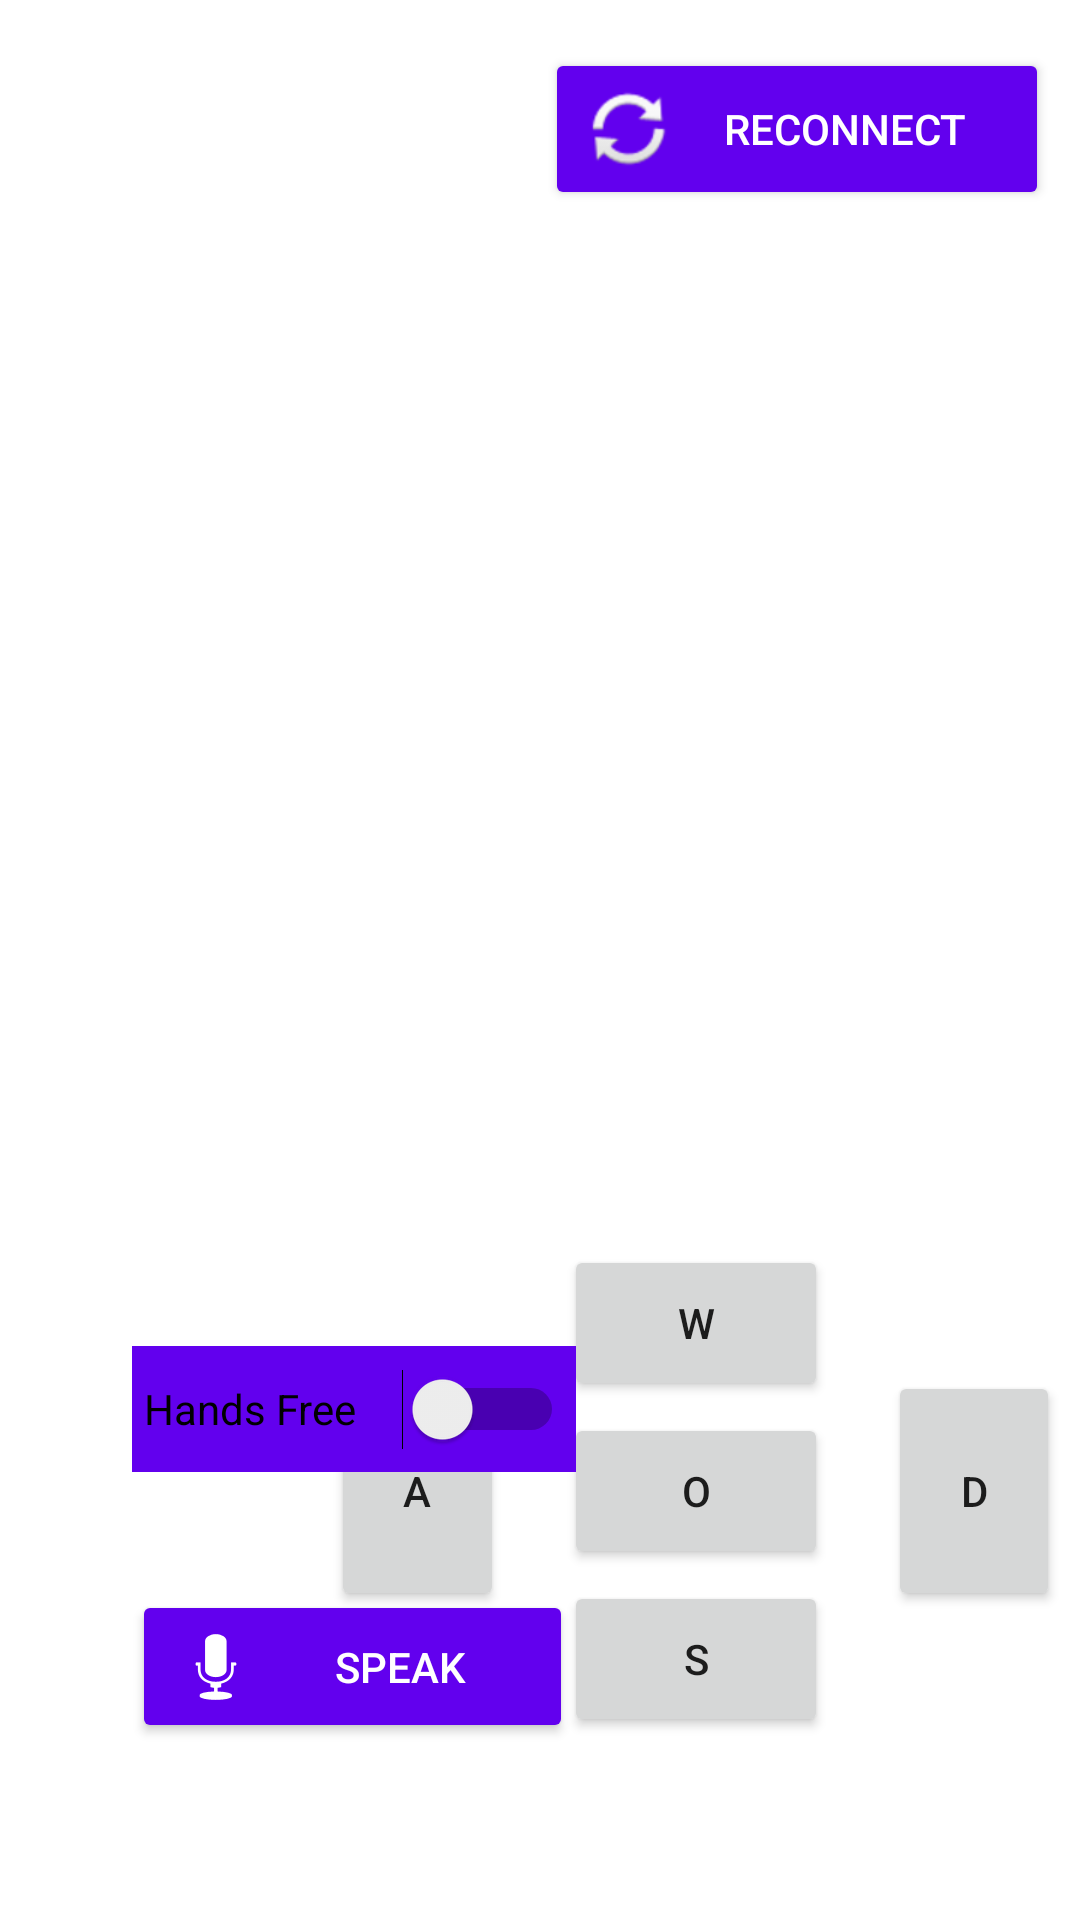

Here is an Android app screen rendered from its layout file. Give the layout XML and the strings, colors and styles it references.
<!-- AndroidManifest.xml: application theme Theme.Tachyon -->
<!-- res/layout/activity_application.xml -->
<?xml version="1.0" encoding="utf-8"?>
<androidx.constraintlayout.widget.ConstraintLayout
    xmlns:android="http://schemas.android.com/apk/res/android"
    xmlns:app="http://schemas.android.com/apk/res-auto"
    xmlns:tools="http://schemas.android.com/tools"
    android:layout_width="match_parent"
    android:layout_height="match_parent"
    android:orientation="horizontal"
    tools:context=".ApplicationActivity">

    <LinearLayout
        android:layout_width="243dp"
        android:layout_height="175dp"
        android:dividerPadding="20dp"
        android:gravity="center"
        android:orientation="horizontal"
        app:layout_constraintBottom_toBottomOf="parent"
        app:layout_constraintEnd_toEndOf="parent"
        app:layout_constraintHorizontal_bias="0.942"
        app:layout_constraintStart_toStartOf="parent"
        app:layout_constraintTop_toTopOf="parent"
        app:layout_constraintVertical_bias="0.881">

        <Button
            android:id="@+id/btn_left"
            android:layout_width="wrap_content"
            android:layout_height="80dp"
            android:layout_marginRight="20dp"
            android:layout_weight="1"
            android:onClick="onLeftPressed"
            android:text="A" />

        <LinearLayout
            android:layout_width="wrap_content"
            android:layout_height="wrap_content"
            android:layout_marginEnd="20dp"
            android:orientation="vertical">

            <Button
                android:id="@+id/btn_forward"
                android:layout_width="match_parent"
                android:layout_height="52dp"
                android:layout_marginBottom="4dp"
                android:onClick="onForwardPressed"
                android:text="W" />

            <Button
                android:id="@+id/btn_stop"
                android:layout_width="match_parent"
                android:layout_height="52dp"
                android:layout_marginBottom="4dp"
                android:onClick="onStopPressed"
                android:text="O" />

            <Button
                android:id="@+id/btn_reverse"
                android:layout_width="match_parent"
                android:layout_height="52dp"
                android:onClick="onReversePressed"
                android:text="S" />
        </LinearLayout>

        <Button
            android:id="@+id/btn_right"
            android:layout_width="wrap_content"
            android:layout_height="80dp"
            android:layout_weight="1"
            android:onClick="onRightPressed"
            android:text="D" />
    </LinearLayout>

    <Button
        android:id="@+id/btn_speak"
        android:layout_width="147dp"
        android:layout_height="51dp"
        android:layout_marginStart="44dp"
        android:backgroundTint="@color/purple_500"
        android:drawableLeft="@android:drawable/ic_btn_speak_now"
        android:drawableTint="#FFFFFF"
        android:onClick="onSpeakPressed"
        android:text="Speak"
        android:textColor="#FFFFFF"
        app:layout_constraintBottom_toBottomOf="parent"
        app:layout_constraintStart_toStartOf="parent"
        app:layout_constraintTop_toTopOf="parent"
        app:layout_constraintVertical_bias="0.9" />

    <Switch
        android:id="@+id/btn_gyroscope"
        android:layout_width="148dp"
        android:layout_height="42dp"
        android:layout_marginStart="44dp"
        android:layout_marginTop="96dp"
        android:background="@color/purple_500"
        android:checked="false"
        android:onClick="onGyroscopePressed"
        android:padding="4dp"
        android:text="Hands Free"
        app:layout_constraintBottom_toTopOf="@+id/btn_speak"
        app:layout_constraintStart_toStartOf="parent"
        app:layout_constraintTop_toTopOf="parent"
        app:layout_constraintVertical_bias="0.9" />

    <Button
        android:id="@+id/btn_reconnect"
        android:layout_width="168dp"
        android:layout_height="54dp"
        android:layout_marginTop="16dp"
        android:backgroundTint="@color/purple_500"
        android:drawableLeft="@android:drawable/ic_popup_sync"
        android:onClick="onReconnectPressed"
        android:text="Reconnect"
        android:textColor="#FFFFFF"
        app:layout_constraintEnd_toEndOf="parent"
        app:layout_constraintHorizontal_bias="0.947"
        app:layout_constraintStart_toStartOf="parent"
        app:layout_constraintTop_toTopOf="parent" />

</androidx.constraintlayout.widget.ConstraintLayout>
<!-- resources referenced by this layout -->
<resources>
  <style name="Theme.Tachyon" parent="Theme.MaterialComponents.DayNight.DarkActionBar">
          
          <item name="colorPrimary">@color/purple_500</item>
          <item name="colorPrimaryVariant">@color/purple_700</item>
          <item name="colorOnPrimary">@color/white</item>
          
          <item name="colorSecondary">@color/teal_200</item>
          <item name="colorSecondaryVariant">@color/teal_700</item>
          <item name="colorOnSecondary">@color/black</item>
          
          <item name="android:statusBarColor">?attr/colorPrimaryVariant</item>
          
      </style>
  <!-- not gathered from this repository: default colours our renderer supplied (Android Studio template values) -->
  <color name="purple_500">#FF6200EE</color>
  <color name="purple_700">#FF3700B3</color>
  <color name="teal_200">#FF03DAC5</color>
  <color name="teal_700">#FF018786</color>
  <color name="black">#FF000000</color>
  <color name="white">#FFFFFFFF</color>
</resources>
